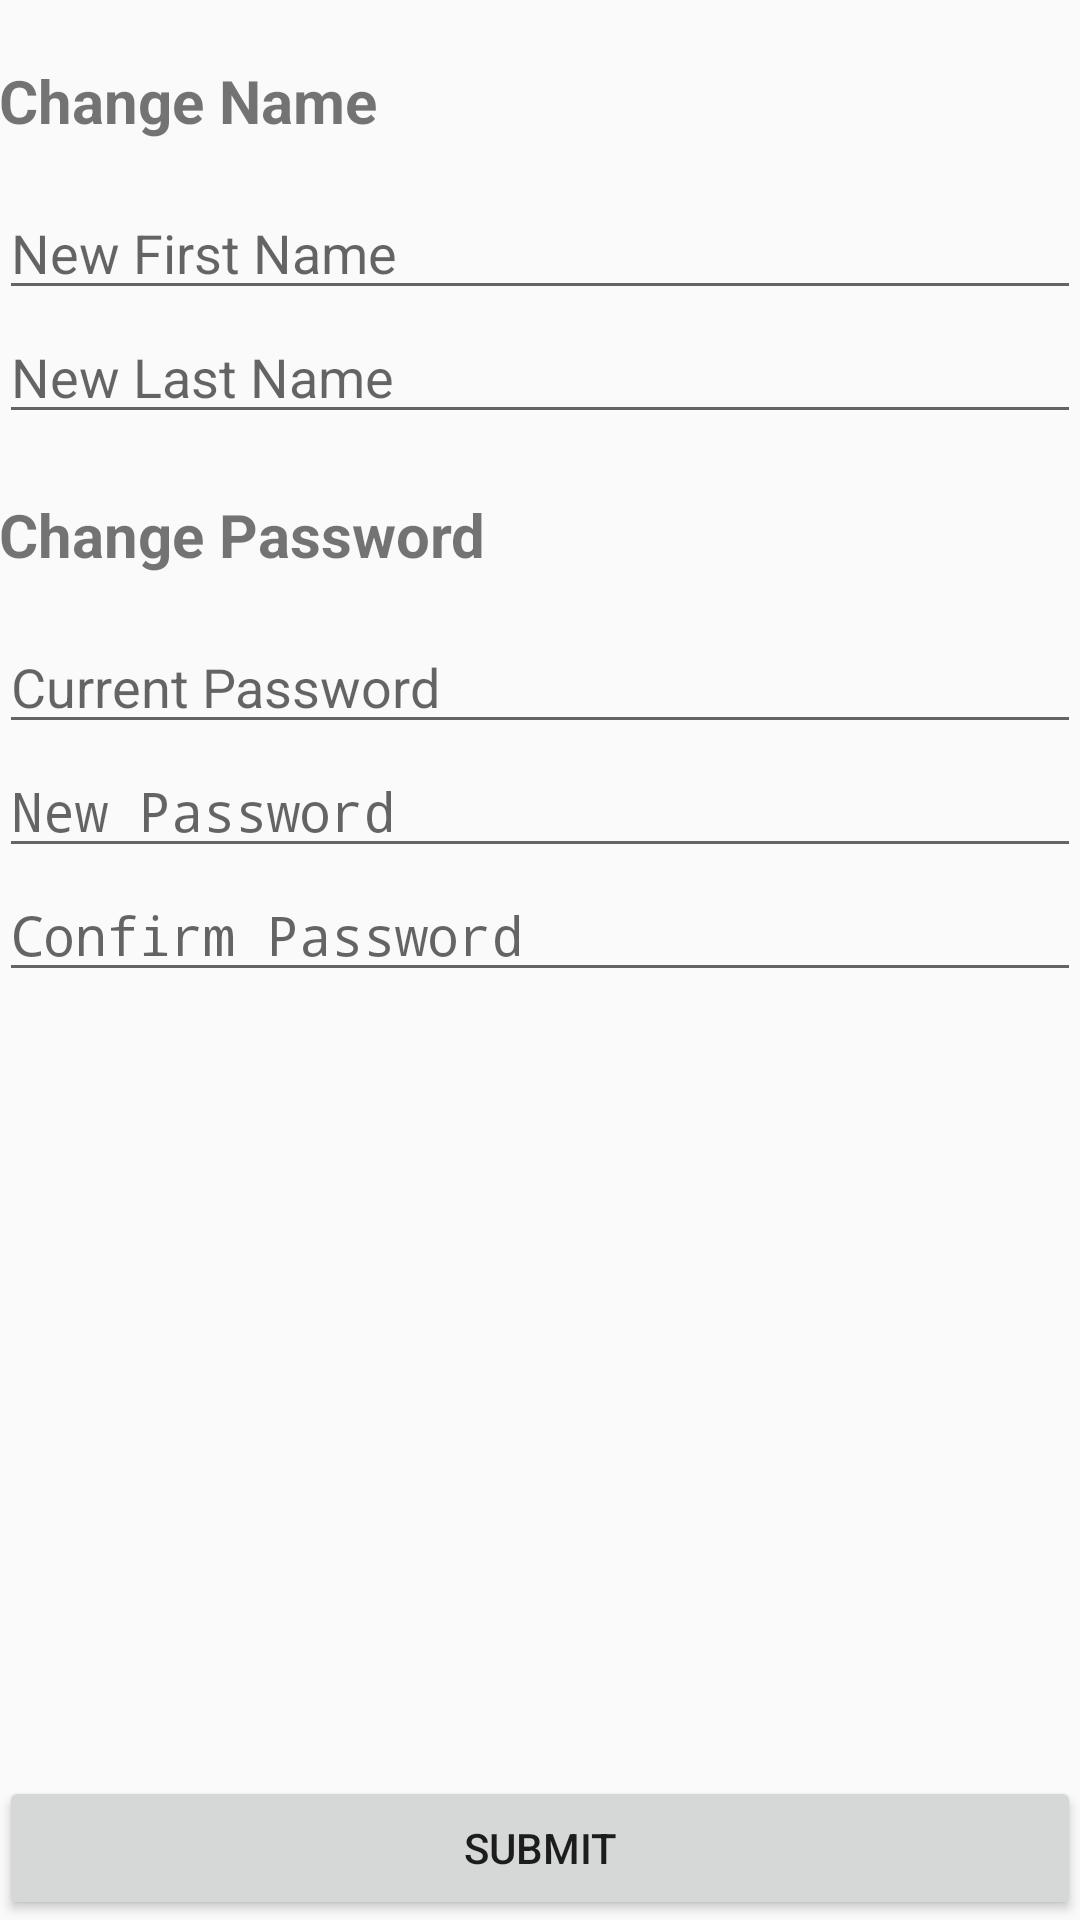

This screen was rendered from an Android layout file. Write that file and the resources it references.
<!-- AndroidManifest.xml: activity theme AppTheme.YesActionBar -->
<!-- res/layout/activity_general_settings.xml -->
<?xml version="1.0" encoding="utf-8"?>
<LinearLayout xmlns:android="http://schemas.android.com/apk/res/android"
    xmlns:tools="http://schemas.android.com/tools"
    android:id="@+id/activity_general_settings"
    android:layout_width="match_parent"
    android:layout_height="match_parent"
    android:paddingBottom="@dimen/activity_vertical_margin"
    android:paddingLeft="@dimen/activity_horizontal_margin"
    android:paddingRight="@dimen/activity_horizontal_margin"
    android:paddingTop="@dimen/activity_vertical_margin"
    tools:context="com.example.matt.click.GeneralSettingsActivity"
    android:orientation="vertical">


    <TextView
        android:text="Change Name"
        android:layout_width="match_parent"
        android:layout_height="wrap_content"
        android:id="@+id/changeNameTextView"
        android:clickable="false"
        android:cursorVisible="false"
        android:focusable="false"
        android:focusableInTouchMode="false"
        android:textStyle="bold"
        android:layout_marginTop="20dp"
        android:textSize="20dp"
        />

    <EditText
        android:layout_width="match_parent"
        android:layout_height="wrap_content"
        android:hint="New First Name"
        android:id="@+id/newFirstNameEditText"
        android:layout_marginTop="15dp"
        />

    <EditText
        android:layout_width="match_parent"
        android:layout_height="wrap_content"
        android:hint="New Last Name"
        android:id="@+id/newLastNameEditText"
        />


    <TextView
        android:text="Change Password"
        android:layout_width="match_parent"
        android:layout_height="wrap_content"
        android:id="@+id/changePasswordTextView"
        android:clickable="false"
        android:cursorVisible="false"
        android:focusable="false"
        android:focusableInTouchMode="false"
        android:textStyle="bold"
        android:layout_marginTop="20dp"
        android:textSize="20dp"
        />

    <EditText
        android:layout_width="match_parent"
        android:layout_height="wrap_content"
        android:hint="Current Password"
        android:id="@+id/currentPassowEditText"
        android:layout_marginTop="15dp"
        />

    <EditText
        android:layout_width="match_parent"
        android:layout_height="wrap_content"
        android:hint="New Password"
        android:id="@+id/newPasswordEditText"
        android:inputType="textPassword"
        android:maxLines="1"
        />

    <EditText
        android:layout_width="match_parent"
        android:layout_height="wrap_content"
        android:hint="Confirm Password"
        android:id="@+id/confirmPasswordEditText"
        android:inputType="textPassword"
        android:maxLines="1"
        />


    <LinearLayout
        android:layout_width="match_parent"
        android:layout_height="0dip"
        android:layout_weight="1"
        android:gravity="center|bottom"
        android:orientation="vertical"
        />

    <Button
        android:text="Submit"
        android:layout_width="match_parent"
        android:layout_height="wrap_content"
        android:id="@+id/submitRegisterButton"
        android:layout_gravity="bottom"
        android:gravity="center"
        />


</LinearLayout>
<!-- resources referenced by this layout -->
<resources>
  <style name="AppTheme.YesActionBar">
          <item name="windowActionBar">true</item>
          <item name="windowNoTitle">false</item>
      </style>
</resources>
